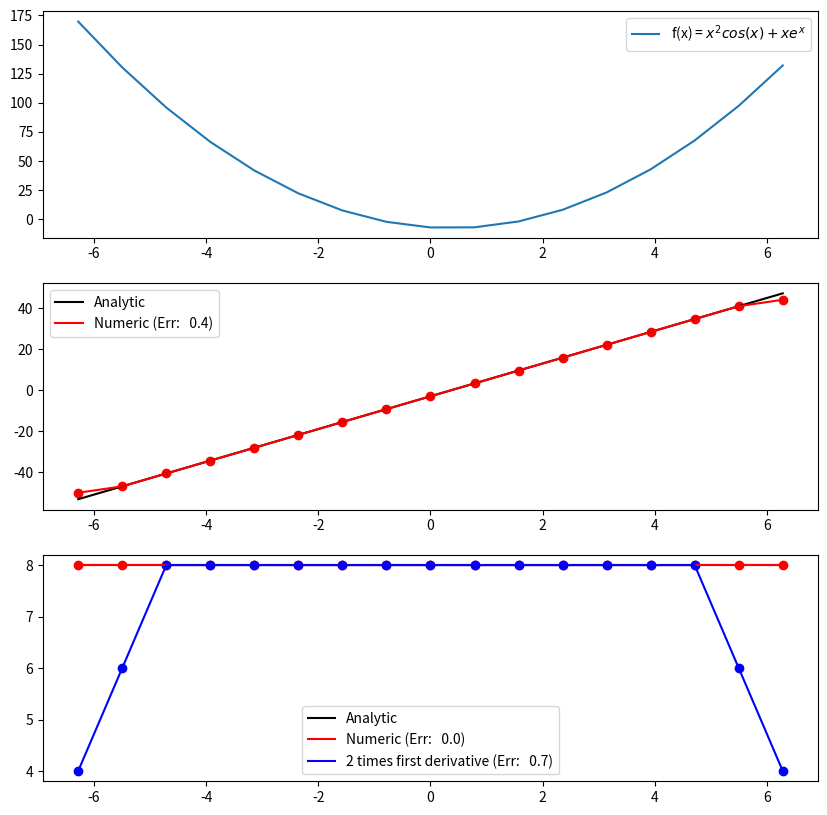

Write the Python code that produced this figure.
#!/usr/bin/env python

import numpy as np
import matplotlib.pyplot as plt

# ----------------------------------------------------------------------
# Take first derivative of a function
# ----------------------------------------------------------------------





def first_derivative(f, x):

    """ Function that takes the first derivative

    Parameters
    ----------
    f - values of a function that is dependent on x -> f(x)
    x - the location of the point at which f(x) is evaluated

    Returns
    -------
    dfdx - the first derivative of f(x)

    Notes
    -----
    take the first derivative of f(x) here

    """

    nPts = len(f)

    # dx = np.diff(x)[0]
    dfdx = np.zeros(nPts)
    # The boundary cells are treated with 1-sided derivative
    dfdx[0] = (f[1]-f[0])/dx
    dfdx[-1] = (f[-1]-f[-2])/dx

    dfdx[1:-1] = [(f[x+1]-f[x-1])/(2*dx) for x in range(1, nPts-1)]
    # dfdx[0] = dfdx[1]
    # dfdx[-1] = dfdx[-2]


    return dfdx

# ----------------------------------------------------------------------
# Take second derivative of a function
# ----------------------------------------------------------------------

def second_derivative(f, x):

    """ Function that takes the second derivative

    Parameters
    ----------
    f - values of a function that is dependent on x -> f(x)
    x - the location of the point at which f(x) is evaluated

    Returns
    -------
    d2fdx2 - the second derivative of f(x)

    Notes
    -----
    take the second derivative of f(x) here

    """

    nPts = len(f)
    # dx = np.diff(x)[0]


    d2fdx2 = np.zeros(nPts)
    # The boundary cells are treated with 1-sided derivative

    d2fdx2[1:-1] =[(f[x+1]+f[x-1]-2*f[x])/dx**2 for x in range(1, nPts-1)]
    # d2fdx2[0] = (f[1]+f[0]-2*f[0])/dx**2
    # d2fdx2[-1] = (f[-1]+f[-2]-2*f[-2])/dx**2
    # d2fdx2[0] = (d2fdx2[2] - d2fdx2[1])/(x[2]-x[1])*(x[0]-x[1])+d2fdx2[1]
    d2fdx2[-1] = d2fdx2[-2]
    d2fdx2[0] = d2fdx2[1]
    # d2fdx2[-1] = (d2fdx2[-2] - d2fdx2[-3])/(x[-2]-x[-3])*(x[-1]-x[-2])+d2fdx2[-2]


    return d2fdx2

# ----------------------------------------------------------------------
# Get the analytic solution to f(x), dfdx(x) and d2fdx2(x)
# ----------------------------------------------------------------------

def analytic(x):

    """ Function that gets analytic solutions

    Parameters
    ----------
    x - the location of the point at which f(x) is evaluated

    Returns
    -------
    f - the function evaluated at x
    dfdx - the first derivative of f(x)
    d2fdx2 - the second derivative of f(x)

    Notes
    -----
    These are analytic solutions!

    """

    # f = x**2*np.cos(x)+x*np.exp(x)
    #
    # dfdx = x*(2*np.cos(x)-x*np.sin(x))+np.exp(x)*(1+x)
    # d2fdx2 = np.cos(x)*(2-x**2) - 4*x*np.sin(x) +np.exp(x)*(x+2)

    f = 4 * x ** 2 - 3 * x -7
    dfdx = 8 * x - 3
    d2fdx2 = np.zeros(len(f)) + 8.0

    return f, dfdx, d2fdx2

def integral_analytic(x):
    f = x**2
    integral_of_f = x[-1]**3/3-x[0]**3/3

    return f, integral_of_f


def numerical_integration(f, x):
    numerical_integral = np.sum([(f[1:]+f[:-1])/2*dx])
    return numerical_integral
# ----------------------------------------------------------------------
# Main code
# ----------------------------------------------------------------------

if __name__ == "__main__":

    # get figures:
    fig = plt.figure(figsize = (10,10))
    ax1 = fig.add_subplot(311)
    ax2 = fig.add_subplot(312)
    ax3 = fig.add_subplot(313)

    # define dx:
    dx = np.pi / 4

    # arange doesn't include last point, so add explicitely:
    x = np.arange(-2.0 * np.pi, 2.0 * np.pi + dx, dx)

    # get analytic solutions:
    f, a_dfdx, a_d2fdx2 = analytic(x)

    function, integral_function = integral_analytic(x)

    numerical_integral_f = numerical_integration(function, x)

    print ("analytical integral ", integral_function, "numerical integral: ", numerical_integral_f)

    # get numeric first derivative:
    n_dfdx = first_derivative(f, x)

    # get numeric first derivative:
    n_d2fdx2 = second_derivative(f, x)


    n_d2fdx2_num = first_derivative(n_dfdx, x)
    # plot:

    ax1.plot(x, f, label = "f(x) = $x^2cos(x)+xe^x$")
    ax1.legend()
    # ax1.set_yscale('log')

    # plot first derivatives:
    error = np.sum(np.abs(n_dfdx - a_dfdx)) / len(n_dfdx)
    sError = ' (Err: %5.1f)' % error
    ax2.plot(x, a_dfdx, color = 'black', label = 'Analytic')
    ax2.plot(x, n_dfdx, color = 'red', label = 'Numeric'+ sError)
    ax2.scatter(x, n_dfdx, color = 'red')
    # ax2.set_yscale('log')
    ax2.legend()

    # plot second derivatives:
    error2 = np.sum(np.abs(n_d2fdx2 - a_d2fdx2)) / len(n_d2fdx2)
    sError2 = ' (Err: %5.1f)' % error2
    error3 = np.sum(np.abs(n_d2fdx2_num - a_d2fdx2)) / len(n_d2fdx2_num)
    sError3 = ' (Err: %5.1f)' % error3
    ax3.plot(x, a_d2fdx2, color = 'black', label = 'Analytic')
    ax3.plot(x, n_d2fdx2, color = 'red', label = 'Numeric'+ sError2)
    ax3.plot(x, n_d2fdx2_num, color = 'blue', label = '2 times first derivative'+sError3)
    ax3.scatter(x, n_d2fdx2, color = 'red')
    ax3.scatter(x, n_d2fdx2_num, color = 'blue')
    # ax3.set_yscale('log')
    ax3.legend()

    plotfile = 'plot.png'
    print('writing : ',plotfile)
    # plt.show()
    # fig.savefig(plotfile)
    # plt.close()
